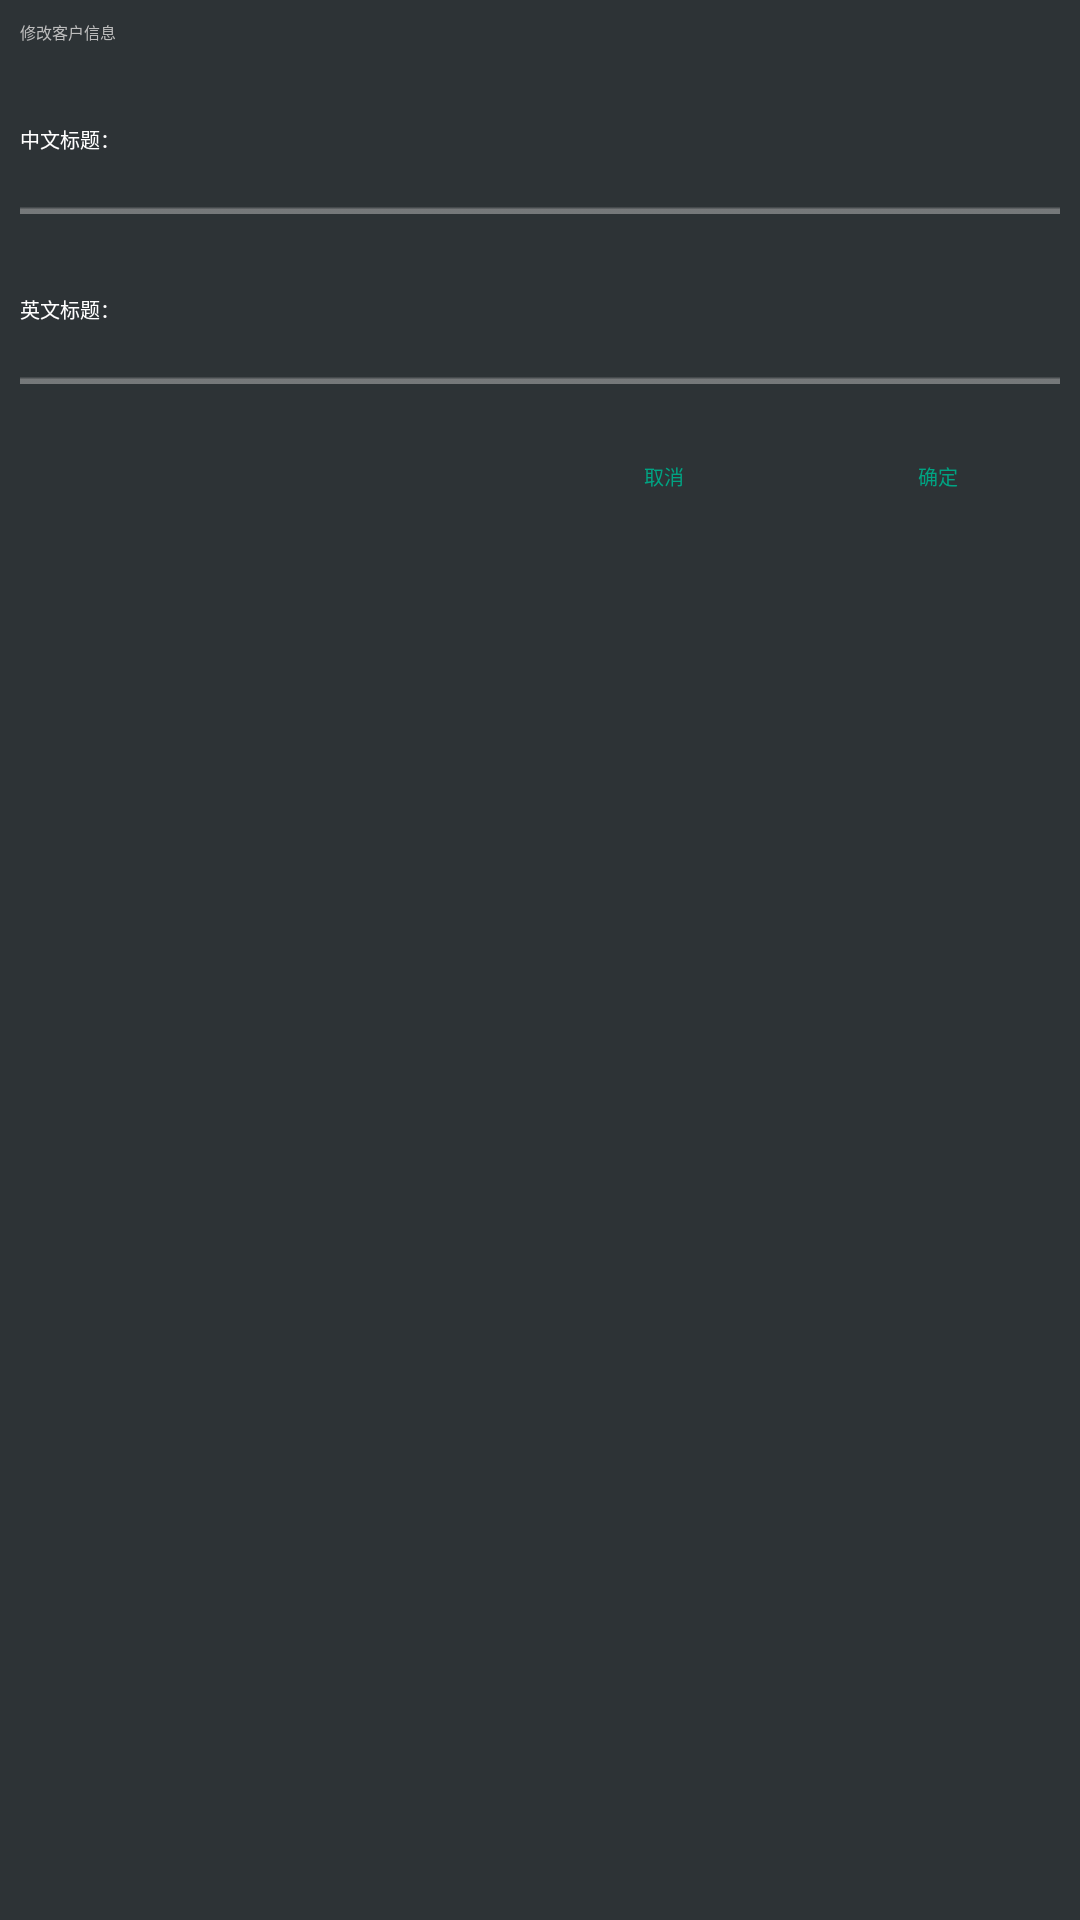

Android layout source for this screen:
<!-- AndroidManifest.xml: application theme AppTheme.NoActionBar -->
<!-- res/layout/setcustomerinfo.xml -->
<?xml version="1.0" encoding="utf-8"?>
<LinearLayout xmlns:android="http://schemas.android.com/apk/res/android"
    android:orientation="vertical"
    android:layout_width="match_parent"
    android:layout_height="wrap_content"
    android:background="#2D3336">
    <TextView
        android:layout_height="wrap_content"
        android:layout_width="match_parent"
        android:layout_marginLeft="20px"
        android:layout_marginTop="20px"
        android:textColor="@color/colorNormal"
        android:text="修改客户信息"
        android:textSize="16px"
        ></TextView>
    <RelativeLayout
        android:layout_width="match_parent"
        android:layout_height="wrap_content"
        android:layout_marginLeft="20px"
        android:layout_marginTop="20px"
        android:layout_marginRight="20px"

        >
        <TextView
            android:background="@drawable/popup_inputbox1"
            android:gravity="center"
            android:layout_width="100px"
            android:layout_height="wrap_content"
            android:text="中文标题："
            android:textSize="20px"
            android:textColor="@color/colorWhite"
            android:id="@+id/CUStipZH"
            />
        <EditText
            style="@style/SmsEditText"
            android:textSize="20px"
            android:layout_toRightOf="@+id/CUStipZH"
            android:layout_width="wrap_content"
            android:layout_height="wrap_content"
            android:textCursorDrawable="@drawable/coscur"
            android:textColor="@color/colorWhite"
            android:id="@+id/CUStextZH"
            />
    </RelativeLayout>
    <RelativeLayout
        android:layout_width="match_parent"
        android:layout_height="wrap_content"
        android:layout_marginLeft="20px"
        android:layout_marginTop="20px"
        android:layout_marginRight="20px"

        >
        <TextView
            android:background="@drawable/popup_inputbox1"
            android:gravity="center"
            android:layout_width="100px"
            android:layout_height="wrap_content"
            android:text="英文标题："
            android:textSize="20px"
            android:textColor="@color/colorWhite"
            android:id="@+id/CUStipEN"
            />
        <EditText
            style="@style/SmsEditText"
            android:textSize="20px"
            android:layout_toRightOf="@+id/CUStipEN"
            android:layout_width="wrap_content"
            android:layout_height="wrap_content"
            android:textCursorDrawable="@drawable/coscur"
            android:textColor="@color/colorWhite"
            android:id="@+id/CUStextEN"
            />
    </RelativeLayout>

    <RelativeLayout
        android:background="@color/colorTransParent"
        android:layout_width="match_parent"
        android:layout_height="wrap_content"
        android:layout_marginTop="20px"
        android:layout_marginBottom="20px">
        <Button
            android:background="@color/colorTransParent"
            android:layout_alignParentRight="true"
            android:layout_height="wrap_content"
            android:layout_width="wrap_content"
            android:layout_marginRight="10px"
            android:textColor="@color/colorLine"
            android:text="确定"
            android:textSize="20px"
            android:id="@+id/CUSSure"
            ></Button>
        <Button
            android:background="@color/colorTransParent"
            android:layout_height="wrap_content"
            android:layout_width="wrap_content"
            android:layout_marginRight="10px"
            android:layout_toLeftOf="@+id/CUSSure"
            android:textColor="@color/colorLine"
            android:text="取消"
            android:textSize="20px"
            android:id="@+id/CUSCancel"
            ></Button>

    </RelativeLayout>

</LinearLayout>
<!-- resources referenced by this layout -->
<resources>
  <color name="colorLine">#00A483</color>
  <color name="colorNormal">#bdbdbd</color>
  <color name="colorTransParent">#01000000</color>
  <color name="colorWhite">#ffffff</color>
  <!-- drawable coscur (drawable) -->
  <?xml version="1.0" encoding="utf-8"?>
  <shape xmlns:android="http://schemas.android.com/apk/res/android" android:shape="rectangle">
      <size android:width="2dp" />
      <solid android:color="#00A483"  />
  </shape>
  <!-- drawable popup_inputbox1: png bitmap (drawable, 2949 bytes) -->
  <style name="SmsEditText">
  
          
          
          
          
          
          
          <item name="android:background">@drawable/edit</item>
      </style>
  <style name="AppTheme.NoActionBar">
          <item name="windowActionBar">false</item>
          <item name="android:windowFullscreen">true</item>
          <item name="windowNoTitle">true</item>
          
          
          
      </style>
  <!-- drawable edit (drawable) -->
  <selector xmlns:android="http://schemas.android.com/apk/res/android">
      <item android:drawable="@drawable/popup_inputbox1" android:state_focused="false"/>
      <item android:drawable="@drawable/popup_inputbox2" android:state_focused="true"/>
  </selector>
  <!-- drawable popup_inputbox2: png bitmap (drawable, 2949 bytes) -->
</resources>
